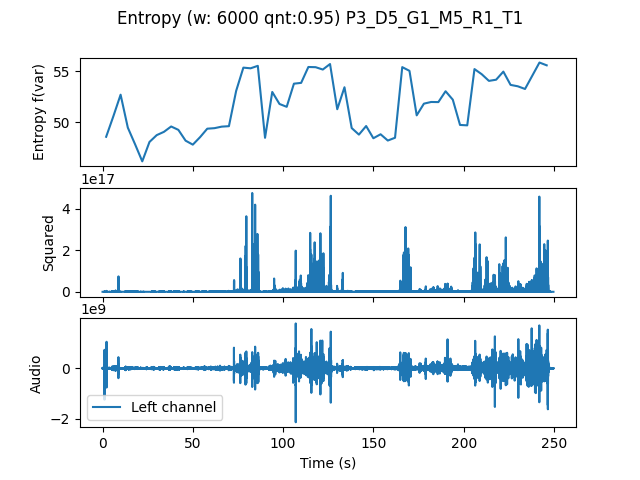

Data behind this chart, as committed beside it:
, t0, var
0.0, 0.0, 48.6
4.0, 4.0, 50.61
8.0, 8.0, 52.7
12.0, 12.0, 49.49
16.0, 16.0, 47.88
20.0, 20.0, 46.2
24.0, 24.0, 48.1
28.0, 28.0, 48.76
32.0, 32.0, 49.08
36.0, 36.0, 49.6
40.0, 40.0, 49.27
44.0, 44.0, 48.22
48.0, 48.0, 47.83
52.0, 52.0, 48.56
56.0, 56.0, 49.39
60.0, 60.0, 49.44
64.0, 64.0, 49.59
68.0, 68.0, 49.63
72.0, 72.0, 53.07
76.0, 76.0, 55.34
80.0, 80.0, 55.27
84.0, 84.0, 55.52
88.0, 88.0, 48.5
92.0, 92.0, 52.97
96.0, 96.0, 51.8
100.0, 100.0, 51.52
104.0, 104.0, 53.78
108.0, 108.0, 53.85
112.0, 112.0, 55.4
116.0, 116.0, 55.38
120.0, 120.0, 55.15
124.0, 124.0, 55.69
128.0, 128.0, 51.29
132.0, 132.0, 53.43
136.0, 136.0, 49.45
140.0, 140.0, 48.81
144.0, 144.0, 49.65
148.0, 148.0, 48.46
152.0, 152.0, 48.85
156.0, 156.0, 48.23
160.0, 160.0, 48.51
164.0, 164.0, 55.39
168.0, 168.0, 55.03
172.0, 172.0, 50.69
176.0, 176.0, 51.83
180.0, 180.0, 51.99
184.0, 184.0, 51.98
188.0, 188.0, 53.04
192.0, 192.0, 52.22
196.0, 196.0, 49.75
200.0, 200.0, 49.71
204.0, 204.0, 55.2
208.0, 208.0, 54.7
212.0, 212.0, 54.05
216.0, 216.0, 54.16
220.0, 220.0, 54.95
224.0, 224.0, 53.66
228.0, 228.0, 53.52
232.0, 232.0, 53.26
236.0, 236.0, 54.55
... 2 more rows
